Image classification data set "mstar" (Tao-ran-ju/-2026-- on GitHub). Class labels (4): BMP2 serial number 9563, BRDM-2, BTR70 serial number C71, BTR-60.

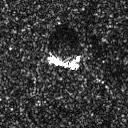
Label: BRDM-2

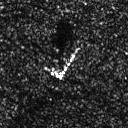
Label: BRDM-2

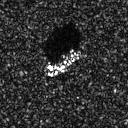
Label: BTR70 serial number C71

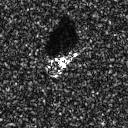
Label: BMP2 serial number 9563

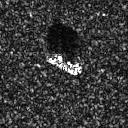
Label: BTR-60

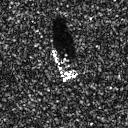
Label: BTR70 serial number C71
